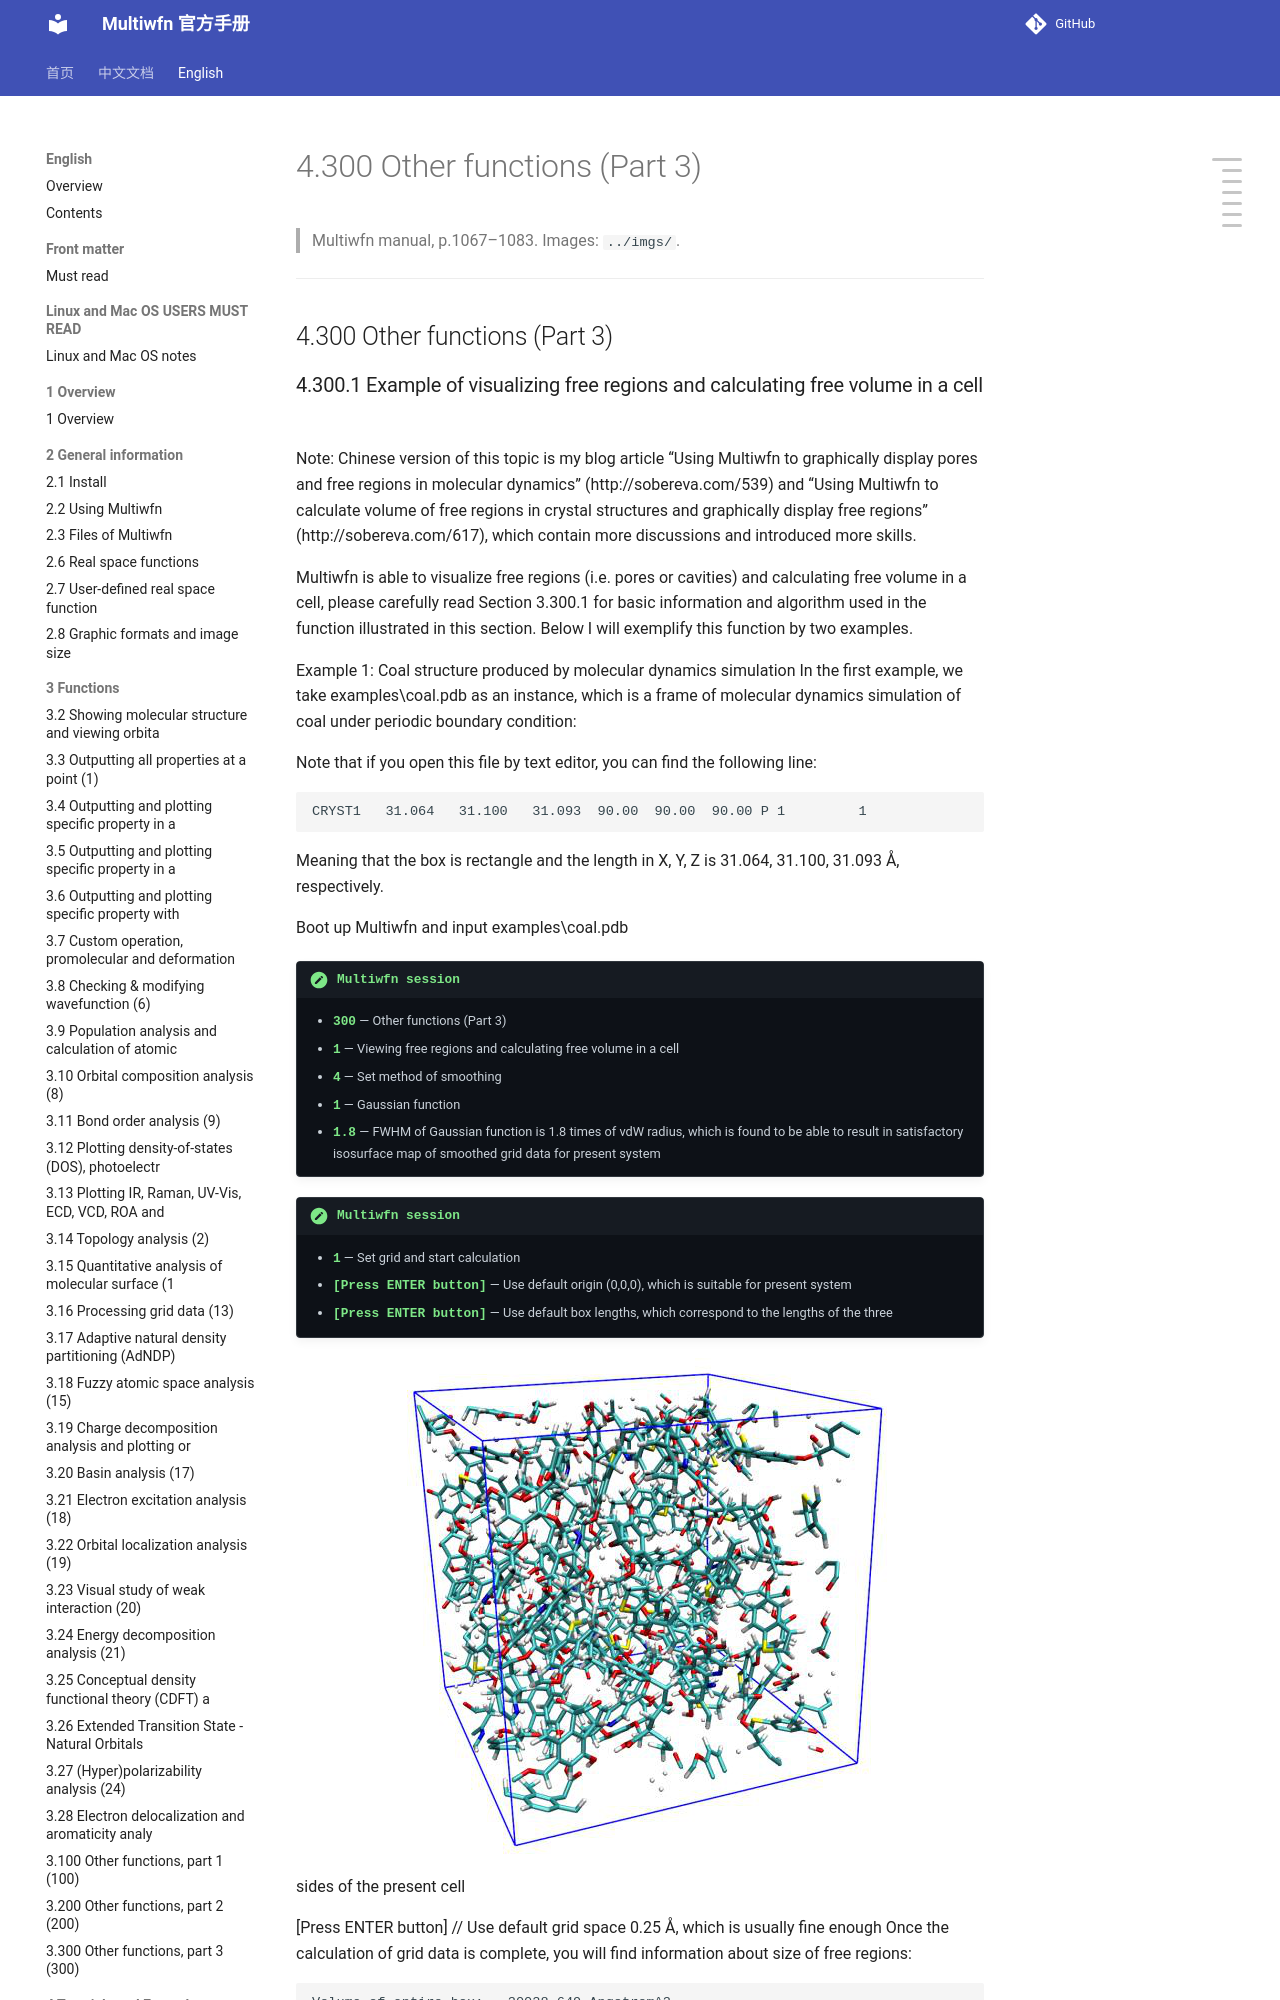

repository: wxyhgk/multiwfn-docs · page: en/69_4-300-other-functions-part-3.html · generator: mkdocs

# 4.300 Other functions (Part 3)

> Multiwfn manual, p.1067–1083. Images: `../imgs/`.

---

<!-- p.1067 -->


## 4.300 Other functions (Part 3)


### 4.300.1 Example of visualizing free regions and calculating free volume in a cell



Note: Chinese version of this topic is my blog article “Using Multiwfn to graphically display pores and free regions in molecular dynamics” (http://sobereva.com/539) and “Using Multiwfn to calculate volume of free regions in crystal structures and graphically display free regions” (http://sobereva.com/617), which contain more discussions and introduced more skills.

Multiwfn is able to visualize free regions (i.e. pores or cavities) and calculating free volume in a cell, please carefully read Section 3.300.1 for basic information and algorithm used in the function illustrated in this section. Below I will exemplify this function by two examples.

Example 1: Coal structure produced by molecular dynamics simulation In the first example, we take examples\coal.pdb as an instance, which is a frame of molecular dynamics simulation of coal under periodic boundary condition:

Note that if you open this file by text editor, you can find the following line:


```text
CRYST1   31.064   31.100   31.093  90.00  90.00  90.00 P 1         1
```

Meaning that the box is rectangle and the length in X, Y, Z is 31.064, 31.100, 31.093 Å, respectively.

Boot up Multiwfn and input examples\coal.pdb

!!! terminal "Multiwfn session"

    - **300** — Other functions (Part 3)
    - **1** — Viewing free regions and calculating free volume in a cell
    - **4** — Set method of smoothing
    - **1** — Gaussian function
    - **1.8** — FWHM of Gaussian function is 1.8 times of vdW radius, which is found to be able to result in satisfactory isosurface map of smoothed grid data for present system

!!! terminal "Multiwfn session"

    - **1** — Set grid and start calculation
    - **[Press ENTER button]** — Use default origin (0,0,0), which is suitable for present system
    - **[Press ENTER button]** — Use default box lengths, which correspond to the lengths of the three


![](../imgs/p1067_584.png)

<!-- p.1068 -->

sides of the present cell

[Press ENTER button] // Use default grid space 0.25 Å, which is usually fine enough Once the calculation of grid data is complete, you will find information about size of free regions:


```text
Volume of entire box:   30038.649 Angstrom^3
Free volume:   14783.074 Angstrom^3, corresponding to   49.21 % of whole space
```

This output shows that about half of the whole cell is not lying within the vdW surface of the system.

In the newly appeared menu, select option 3 to visualize isosurface of smoothed grid data, then after selecting "Show molecule" and "Show data range" check boxes in the GUI, you will see molecular structure along with the isosurfaces representing free regions:

It can be seen from the map above that the actual free regions are very vividly and clearly revealed by the isosurfaces. The default isovalue is 0.5. If you increase it, the isosurfaces will shrink and only significant pores will be visible. In contrast, if you decrease isovalue, existing isosurfaces will inflate and more insignificant pores will appear in the graph.
